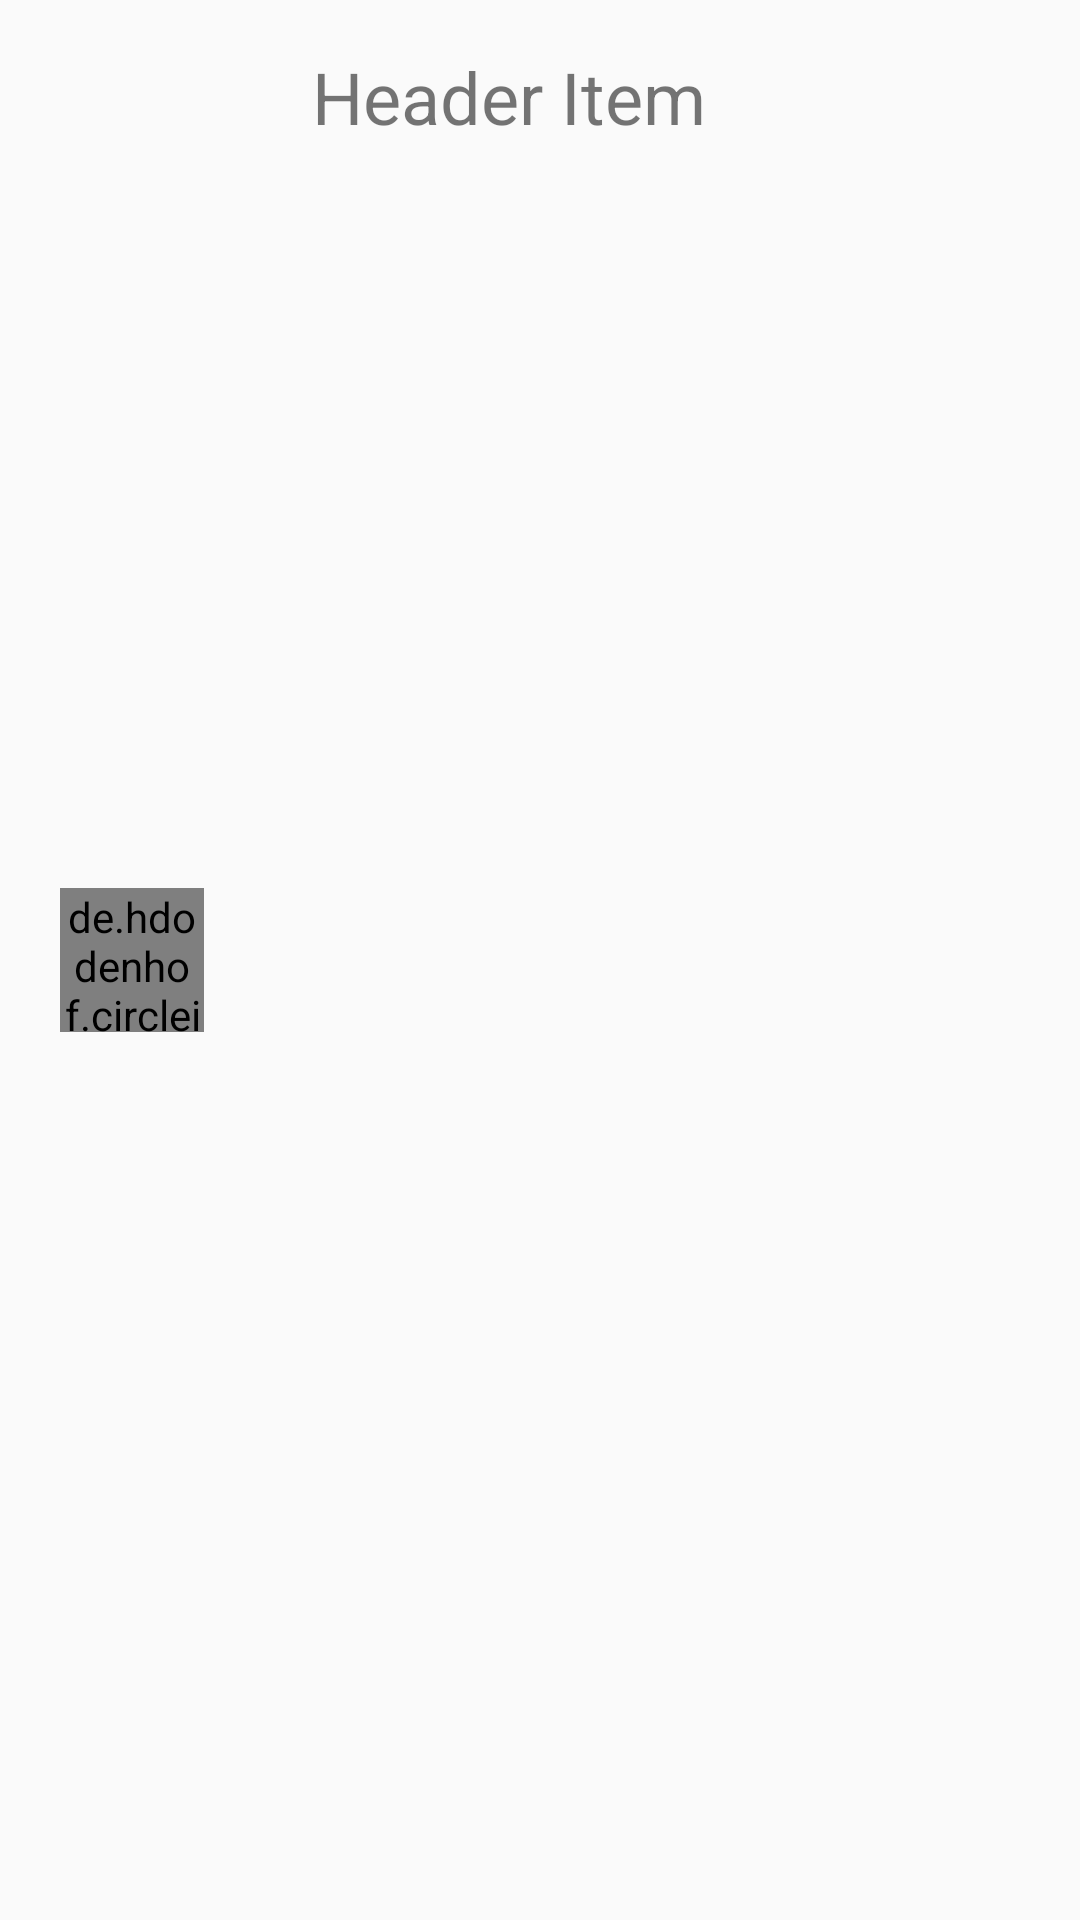

Here is an Android app screen rendered from its layout file. Give the layout XML and the strings, colors and styles it references.
<!-- AndroidManifest.xml: application theme AppTheme -->
<!-- res/layout/stick_header_item.xml -->
<?xml version="1.0" encoding="utf-8"?>
<RelativeLayout xmlns:android="http://schemas.android.com/apk/res/android"
    android:layout_width="match_parent"
    android:layout_height="wrap_content">

    <de.hdodenhof.circleimageview.CircleImageView
        android:id="@+id/stick_img"
        android:layout_width="48dp"
        android:layout_marginLeft="20dp"
        android:layout_height="48dp"
        android:layout_centerVertical="true"/>

    <TextView
        android:layout_toRightOf="@id/stick_img"
        android:layout_marginLeft="20dp"
        android:id="@+id/stick_text"
        android:layout_width="match_parent"
        android:layout_height="wrap_content"
        android:gravity="start"
        android:padding="16dip"
        android:text="Header Item"
        android:textDirection="locale"
        android:textSize="24sp" />
</RelativeLayout>
<!-- resources referenced by this layout -->
<resources>
  <style name="AppTheme" parent="Theme.AppCompat.Light.NoActionBar">
          
          <item name="colorPrimary">@color/colorPrimary</item>
          <item name="colorPrimaryDark">@color/colorPrimaryDark</item>
          <item name="colorAccent">@color/colorAccent</item>
      </style>
  <color name="colorPrimary">#8DEEEE</color>
  <color name="colorPrimaryDark">#8DEEEE</color>
  <color name="colorAccent">#CD8C95</color>
</resources>
